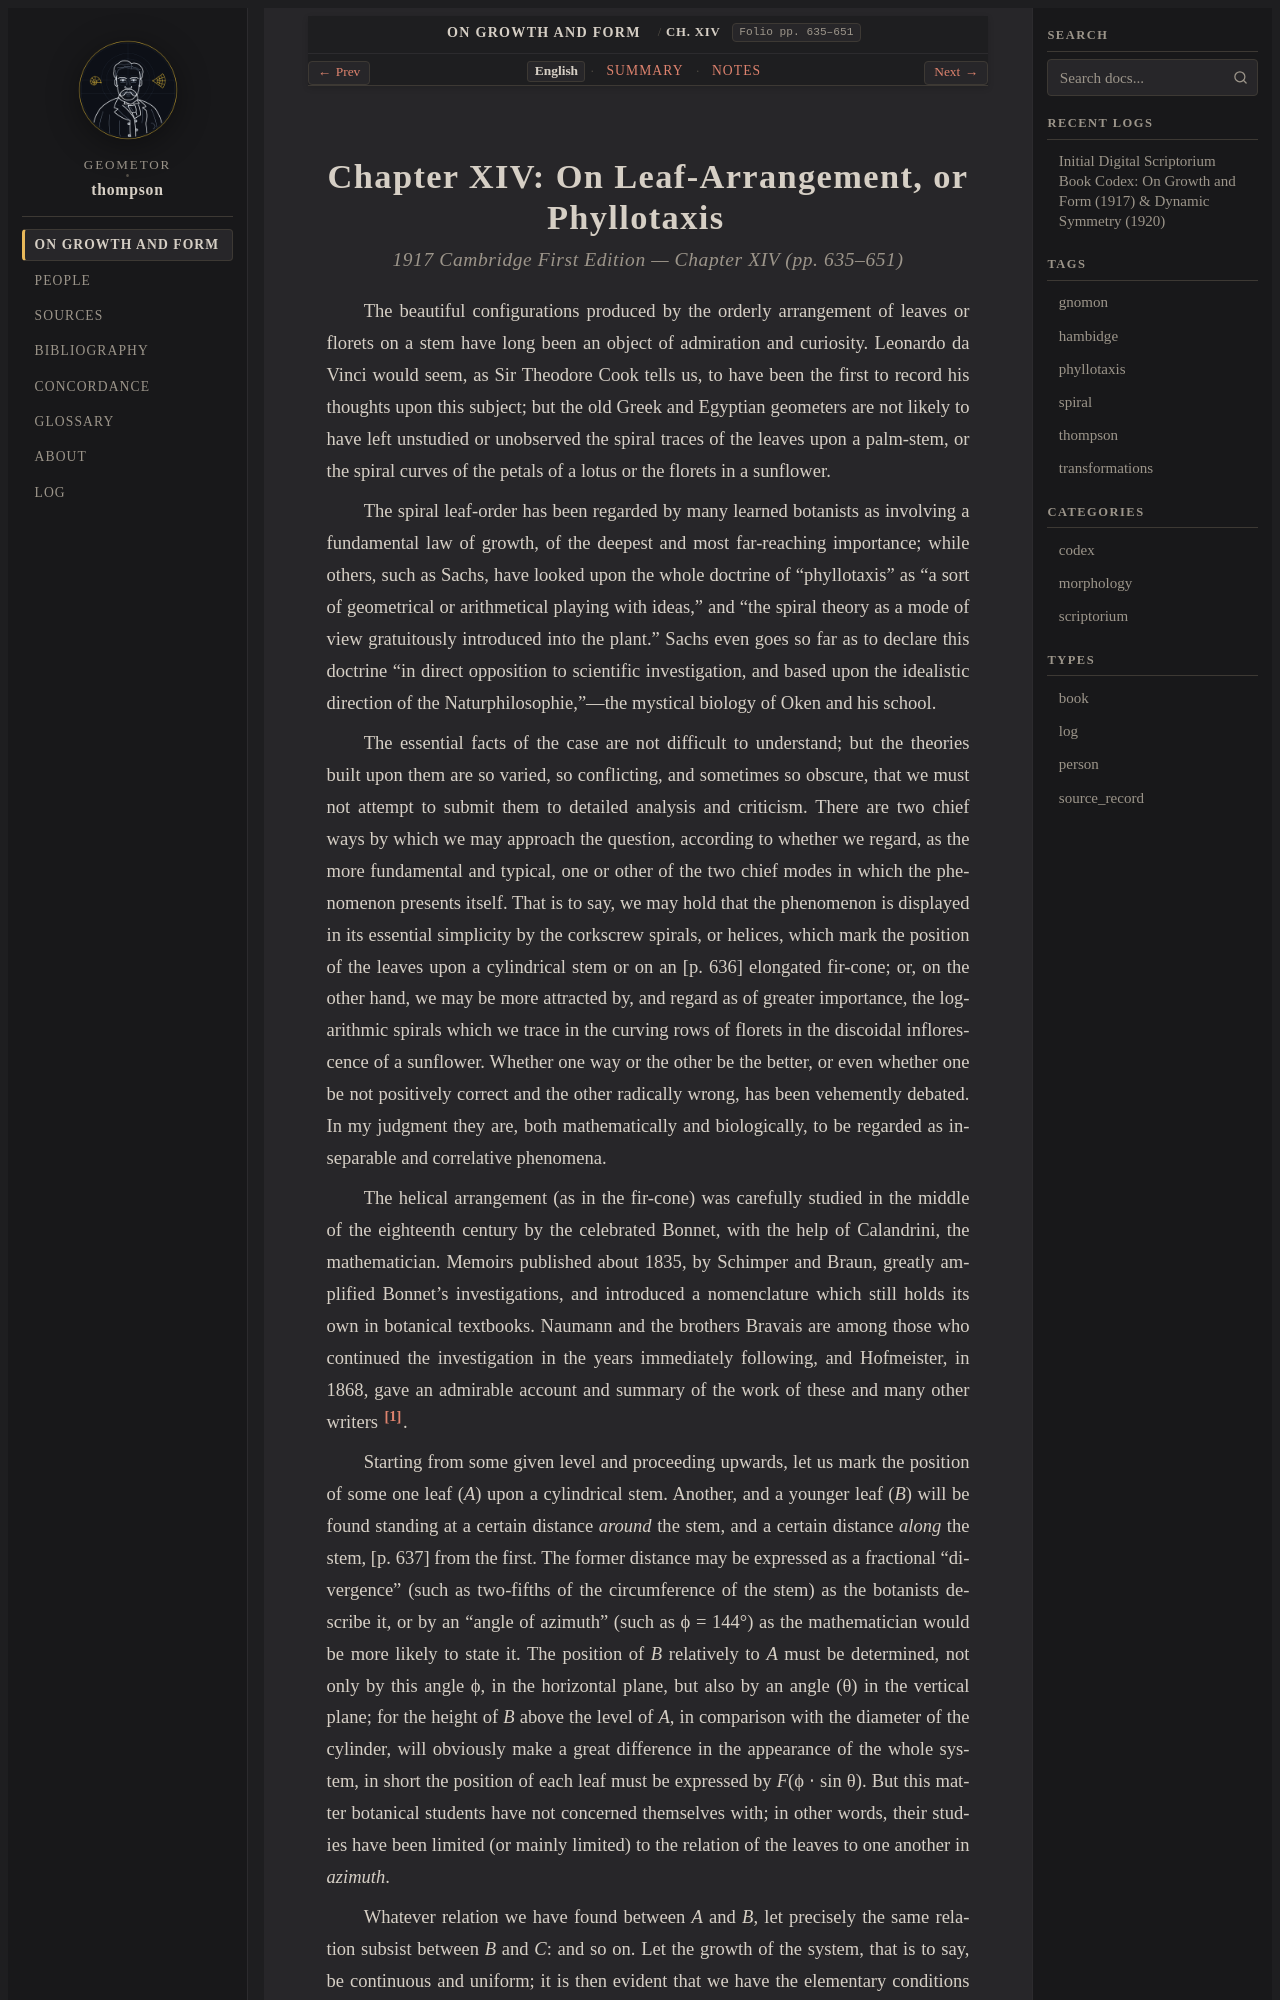

repository: geometor/thompson · page: growth_and_form/ch_14/index.html · generator: sphinx

:layout: book
:canonical_id: Ch. XIV
:breadcrumb_title: Ch. XIV
:order: 14
:folio: pp. 635–651
:tracks: English: index | Summary: summary | Notes: notes

.. _growth-and-form-ch_14:
.. _growth-and-form-ch_14-en:
.. _growth-and-form-ch-14:
.. _growth-and-form-unit-4-phyllotaxis-en:
